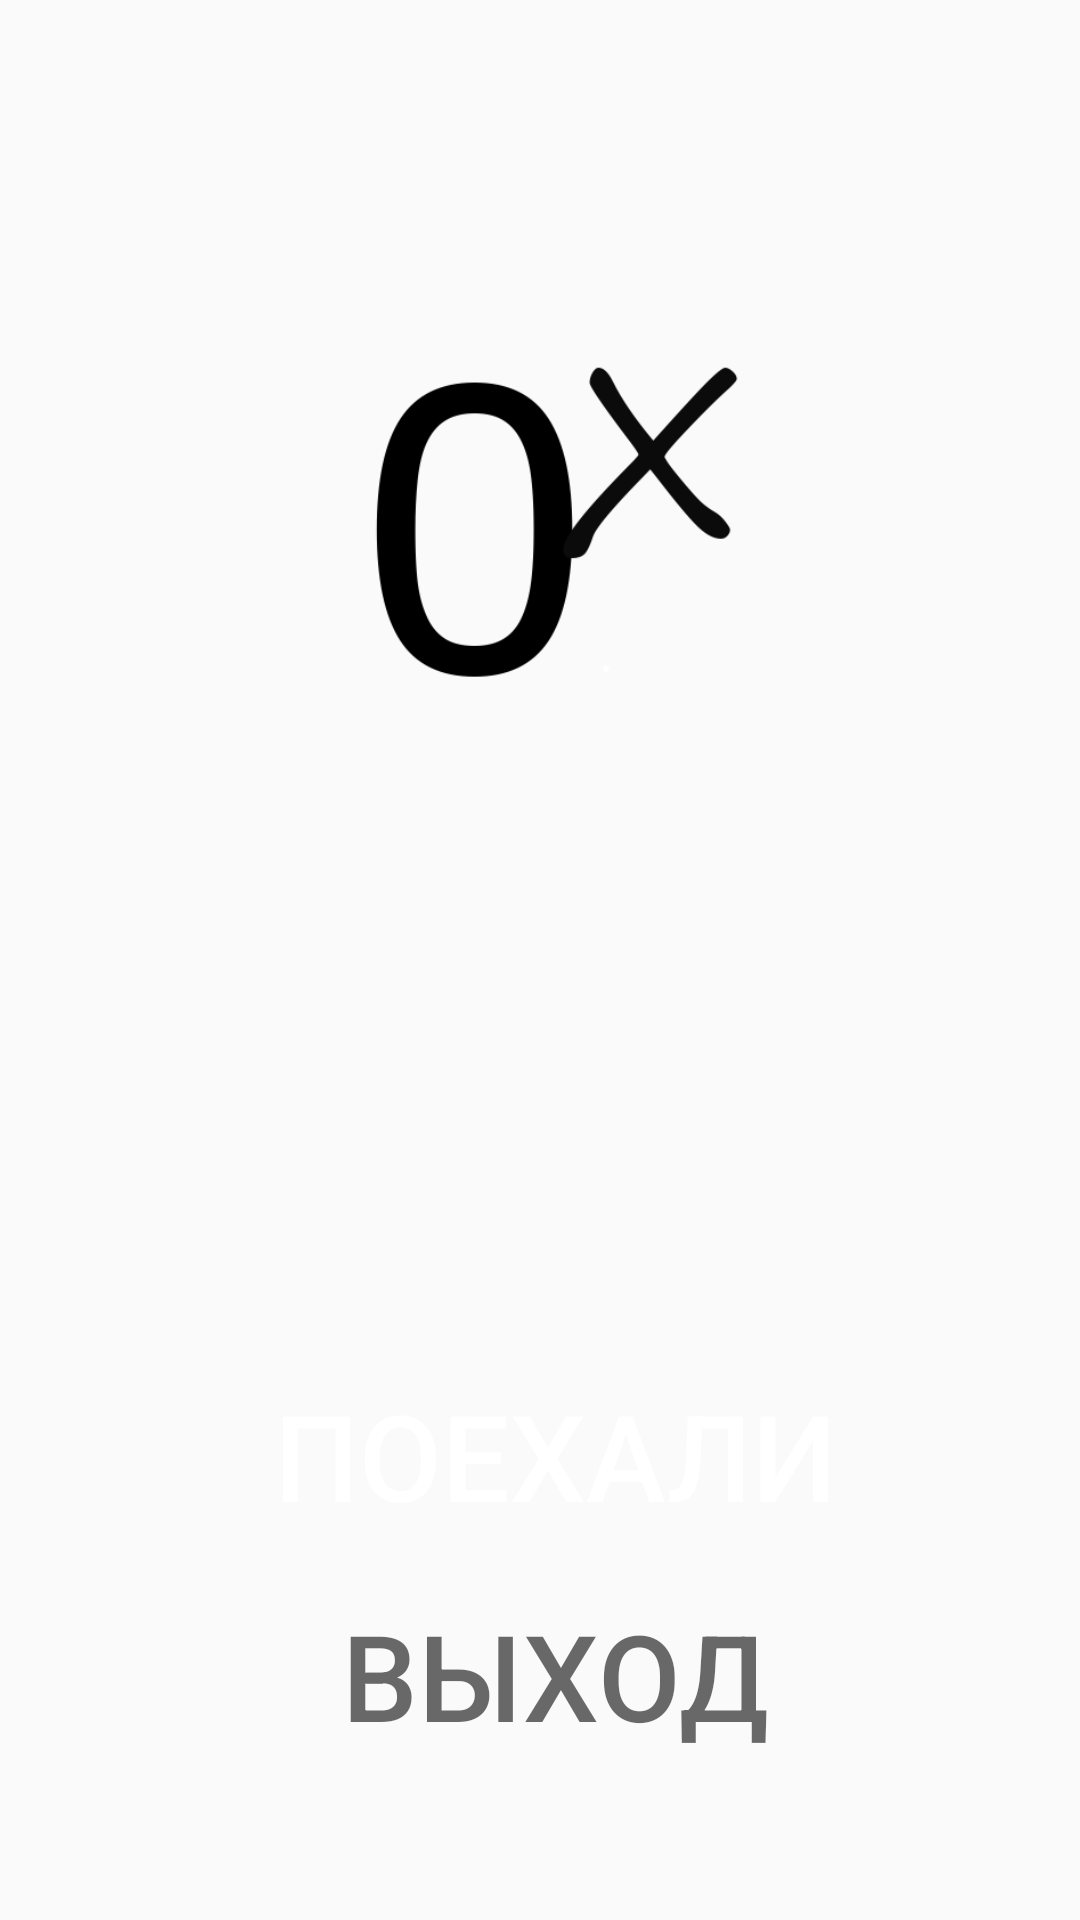

Produce the Android XML layout that renders to this screen, including the resource entries it uses.
<!-- AndroidManifest.xml: application theme Theme.Double_TicTacToe -->
<!-- res/layout/activity_main.xml -->
<?xml version="1.0" encoding="utf-8"?>
<RelativeLayout xmlns:android="http://schemas.android.com/apk/res/android"
    xmlns:app="http://schemas.android.com/apk/res-auto"
    xmlns:tools="http://schemas.android.com/tools"
    android:id="@+id/main"
    android:layout_width="match_parent"
    android:layout_height="match_parent"
    tools:context=".MainActivity">


    <ImageView
        android:id="@+id/imageView"
        android:layout_width="match_parent"
        android:layout_height="match_parent"
        android:scaleType="centerCrop"
        android:src="@drawable/background_picture_3" />

    <ImageView
        android:id="@+id/imageView2"
        android:layout_width="305dp"
        android:layout_height="316dp"
        android:layout_alignParentStart="true"
        android:layout_alignParentEnd="true"
        android:layout_marginStart="50dp"
        android:layout_marginEnd="50dp"
        android:layout_marginTop="50dp"
        android:layout_marginBottom="400dp"
        app:srcCompat="@drawable/icon" />

    <LinearLayout
        android:layout_width="wrap_content"
        android:layout_height="wrap_content"
        android:layout_alignParentBottom="true"
        android:layout_centerHorizontal="true"
        android:padding="10dp"
        android:orientation="vertical">

        <Button
            android:id="@+id/buttonStart"
            android:layout_width="350dp"
            android:layout_height="wrap_content"
            android:background="@drawable/button_stroke_black95_press_white"
            android:layout_weight="1"
            android:text="@string/start"
            android:textColor="@color/white"
            android:textSize="40sp"/>
        <Button
            android:id="@+id/quitgame"
            android:layout_width="350dp"
            android:background="@drawable/button_stroke_black95_press_white"
            android:layout_height="wrap_content"
            android:layout_marginTop="20dp"
            android:layout_marginBottom="45dp"
            android:text="ВЫХОД"
            android:textColor="@color/black95"
            android:textSize="40sp"
            android:onClick="clickexit"/>
    </LinearLayout>
</RelativeLayout>
<!-- resources referenced by this layout -->
<resources>
  <color name="black95">#95000000</color>
  <color name="white">#FFFFFFFF</color>
  <!-- drawable icon: png bitmap (drawable, 12534 bytes) -->
  <string name="start">ПОЕХАЛИ</string>
  <style name="Theme.Double_TicTacToe" parent="Base.Theme.Double_TicTacToe" />
  <style name="Base.Theme.Double_TicTacToe" parent="Theme.AppCompat.Light.NoActionBar">
          
          
      </style>
</resources>
